Run: headless pygame with SDL's dummy video driver; simulated clock (each Clock.tick advances the game by its frame time, no real sleeping); random seed 0; keys injected as events and as key.get_pressed() state; no mouse input.
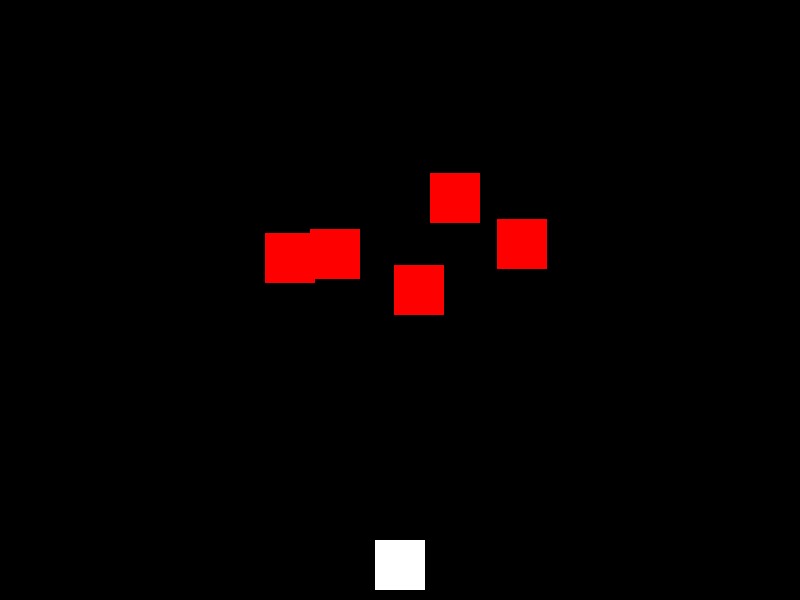
Frame 1 of 4 · flips 1–60 · no input
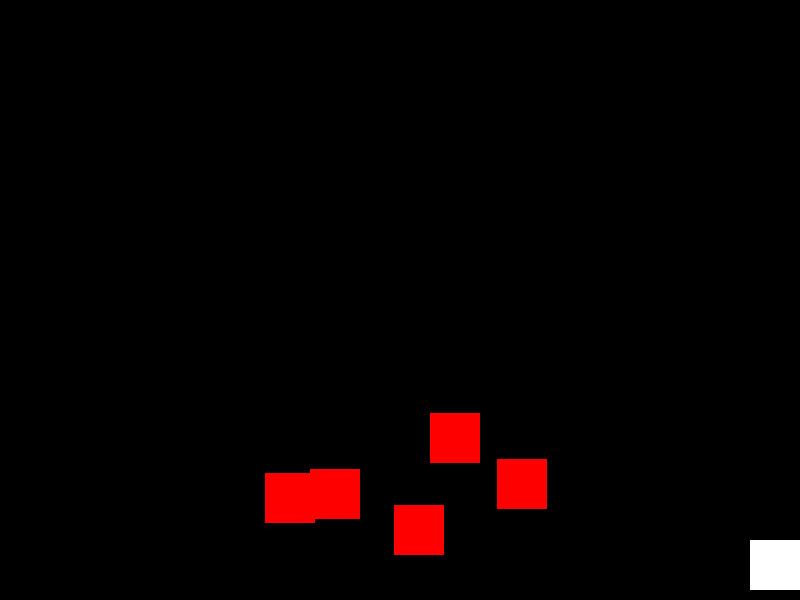
Frame 2 of 4 · flips 61–180 · tapped SPACE, RETURN · held RIGHT (→), D
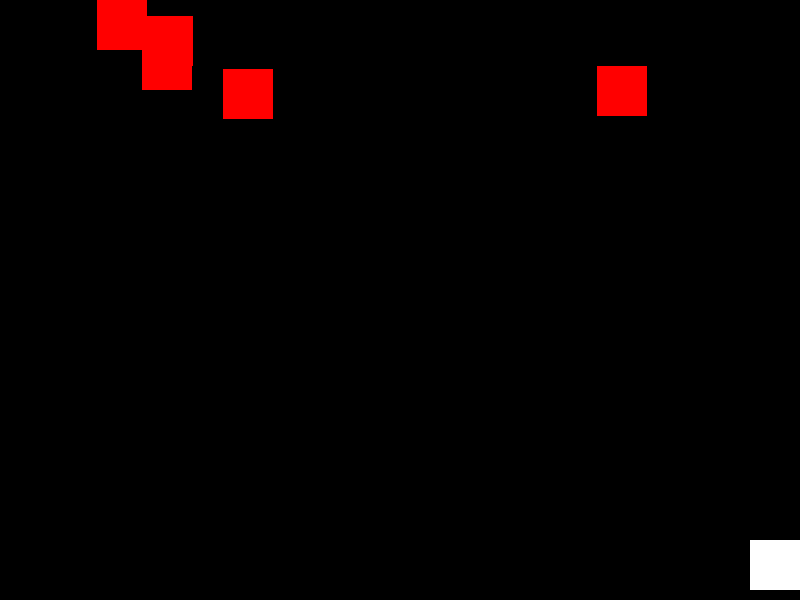
Frame 3 of 4 · flips 181–300 · held DOWN (↓), S
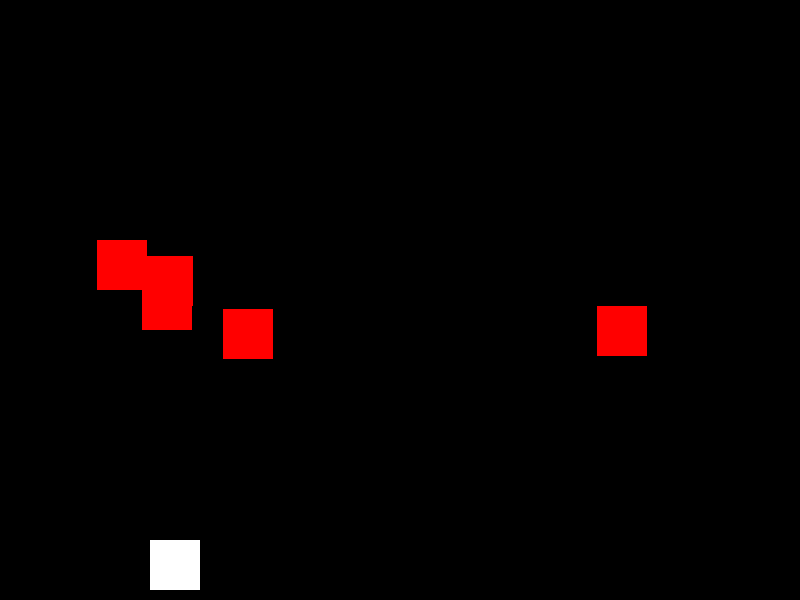
Frame 4 of 4 · flips 301–420 · held LEFT (←), A, UP (↑), W

The pygame program that drew these frames:

import pygame
import random

pygame.init()

width, height = 800, 600
screen = pygame.display.set_mode((width, height))
pygame.display.set_caption("Space Invaders")


black = (0, 0, 0)
white = (255, 255, 255)
red = (255, 0, 0)

player_width = 50
player_height = 50
player_x = width // 2 - player_width // 2
player_y = height - player_height - 10
player_speed = 5

enemy_width = 50
enemy_height = 50
enemy_speed = 2
enemies = []

for i in range(5):
    enemy_x = random.randint(0, width - enemy_width)
    enemy_y = random.randint(50, 150)
    enemies.append([enemy_x, enemy_y])

bullet_width = 5
bullet_height = 10
bullets = []
bullet_speed = 7

running = True
while running:
    screen.fill(black)
    
    for event in pygame.event.get():
        if event.type == pygame.QUIT:
            running = False

    keys = pygame.key.get_pressed()
    if keys[pygame.K_LEFT] and player_x > 0:
        player_x -= player_speed
    if keys[pygame.K_RIGHT] and player_x < width - player_width:
        player_x += player_speed
    if keys[pygame.K_SPACE]:
        bullets.append([player_x + player_width // 2, player_y])

    pygame.draw.rect(screen, white, (player_x, player_y, player_width, player_height))

    for enemy in enemies:
        pygame.draw.rect(screen, red, (enemy[0], enemy[1], enemy_width, enemy_height))
        enemy[1] += enemy_speed
        if enemy[1] > height:
            enemy[1] = random.randint(-100, -40)
            enemy[0] = random.randint(0, width - enemy_width)

    for bullet in bullets:
        bullet[1] -= bullet_speed
        pygame.draw.rect(screen, white, (bullet[0], bullet[1], bullet_width, bullet_height))
        if bullet[1] < 0:
            bullets.remove(bullet)

    pygame.display.flip()
    pygame.time.delay(30)

pygame.quit()
